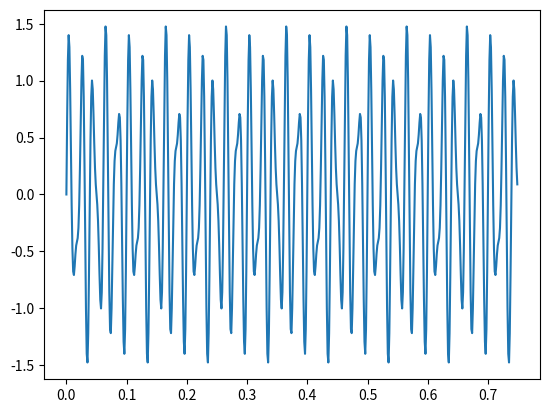
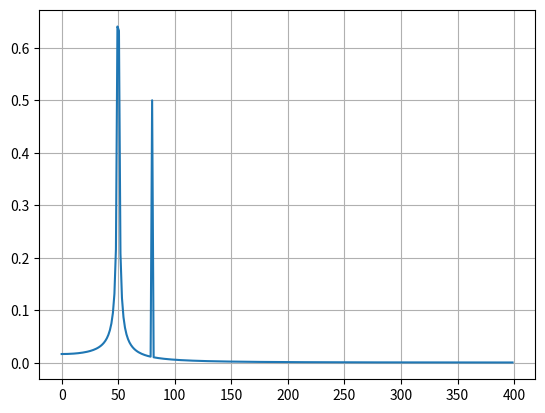

The matplotlib source for these figures, in order:
# %%
# -*- coding: utf-8 -*-
"""FFTintro.ipynb

Original file is located at
    https://colab.research.google.com/drive/1_joFdxLAoU7DtxLCDEY7EJRTfO_E9dhh

# FFT Introduction
Using scipy.fft
https://docs.scipy.org/doc/scipy/reference/tutorial/fft.html

給定一矩陣x (t space)，對其進行FFT，產生y矩陣 (s space)
"""

import numpy as np
from scipy.fft import fft, ifft
x = np.array([1.0, 2.0, 1.0, -1.0, 1.5])
y = fft(x)
yinv = ifft(y)
print(y)
print(yinv)
print(np.sum(x))
"""### Example of the FFT of the sum of two sines

將兩個波疊加，使用FFT分析

"""

import numpy as np
from scipy.fft import fft, fftfreq
import matplotlib.pyplot as plt

# Number of sample points
N = 600

# sample spacing
T = 1.0 / 800.0  #給定週期
x = np.linspace(0.0, N * T, N, endpoint=False)
y = np.sin(50.0 * 2.0 * np.pi * x) + 0.5 * np.sin(80.0 * 2.0 * np.pi * x)  #兩個波
yf = fft(y)  #轉換
xf = fftfreq(N, T)[:N // 2]  #頻率

plt.figure(2)  #波譜分析(s space)
plt.plot(xf, 2.0 / N * np.abs(yf[0:N // 2]))
plt.grid()

plt.figure(1)  #真實值(t space)
plt.plot(x, y)

plt.show()
# %%
